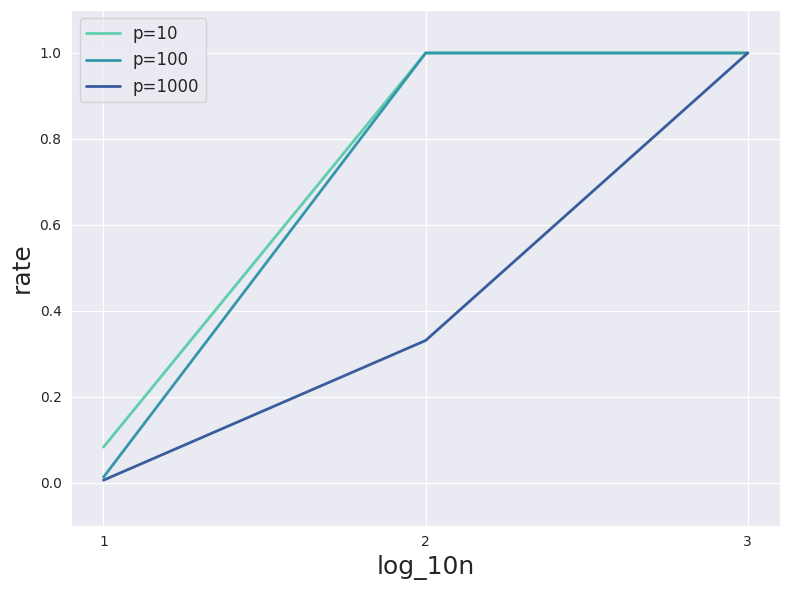

The matplotlib source for this figure:
##### adding watermark #####

import argparse
import numpy as np
import os
import os.path as osp
import pandas as pd
import random
import seaborn as sns
import time

from matplotlib import pyplot as plt
from scipy.stats import binom
from scipy.stats import norm
from scipy.stats import chi2

def main(args):
    np.random.seed(args.seed)
    random.seed(args.seed)

    # tok = "chi_mult_col_tpr"
    tok = "chi_sing_col_tpr"
    # tok = "chi_sing_atck_bf"
    # tok = "chi_mult_col_tpr"

    df = dict({'type': [], 'log_10n': [], 'rate': []})
    df['type'] += ["p=10"] * 3 + ["p=100"] * 3 + ["p=1000"] * 3
    # df['log10n'] += [1, 1.25, 1.5, 1.75, 2, 2.25, 2.5, 2.75, 3] * 2
    df['log_10n'] += [1, 2, 3] * 3
    # df['rate'] += [0.984, 0.991, 0.993, 0.995, 0.991, 0.990, 0.996, 0.996, 0.993] + [1] * 9
    df['rate'] += [0.083, 1.000, 1.000, 0.013, 1.000, 1.000, 0.006, 0.331, 1.000]
    # df['rate'] += [0.997, 0.995, 0.993, 0.996, 0.994, 0.993, 0.996, 0.997, 0.995]
    # df['rate'] += [1.000] * 9

    # df['rate'] += [1.000] * 9
    # df['rate'] += [1.000] * 8 + [1.000, 0.66, 0.64, 0.68] + [0.98, 0.02, 0.12, 0.02]

    df = pd.DataFrame(df)
 
    fig = plt.figure(figsize=(8,6))
    sns.set_style("darkgrid")

    palette = sns.color_palette("mako_r", 4)
    ax = sns.lineplot(
            data=df, x="log_10n", y="rate", hue="type", 
            linewidth=2, palette=palette)
    handles, labels = ax.get_legend_handles_labels()
    x_major_locator = plt.MultipleLocator(1)
    ax.set_xlabel("log_10n", fontsize=18)
    ax.set_ylabel("rate", fontsize=18)
    ax.xaxis.set_major_locator(x_major_locator)
    ax.set_ylim(-0.1, 1.1)
    # ax.set_ylim(0.98, 1.)

    plt.legend(handles=handles, labels=labels, fontsize=12)
    plt.tight_layout()
    plt.savefig('{}.png'.format(tok))

if __name__ == "__main__":
    parser = argparse.ArgumentParser()
    parser.add_argument('--seed', type=int, default=1, help='random seed')
    # parser.add_argument('--dataset', type=str, default='cifar10')
    # parser.add_argument('--data_path', type=str, default='../../noise_mixture_nce/ncebm_torch/data', help='data path')
    
    # gridding parameters
    parser.add_argument('--m', type=int, default=1000, help='')

    args = parser.parse_args()
    main(args)
